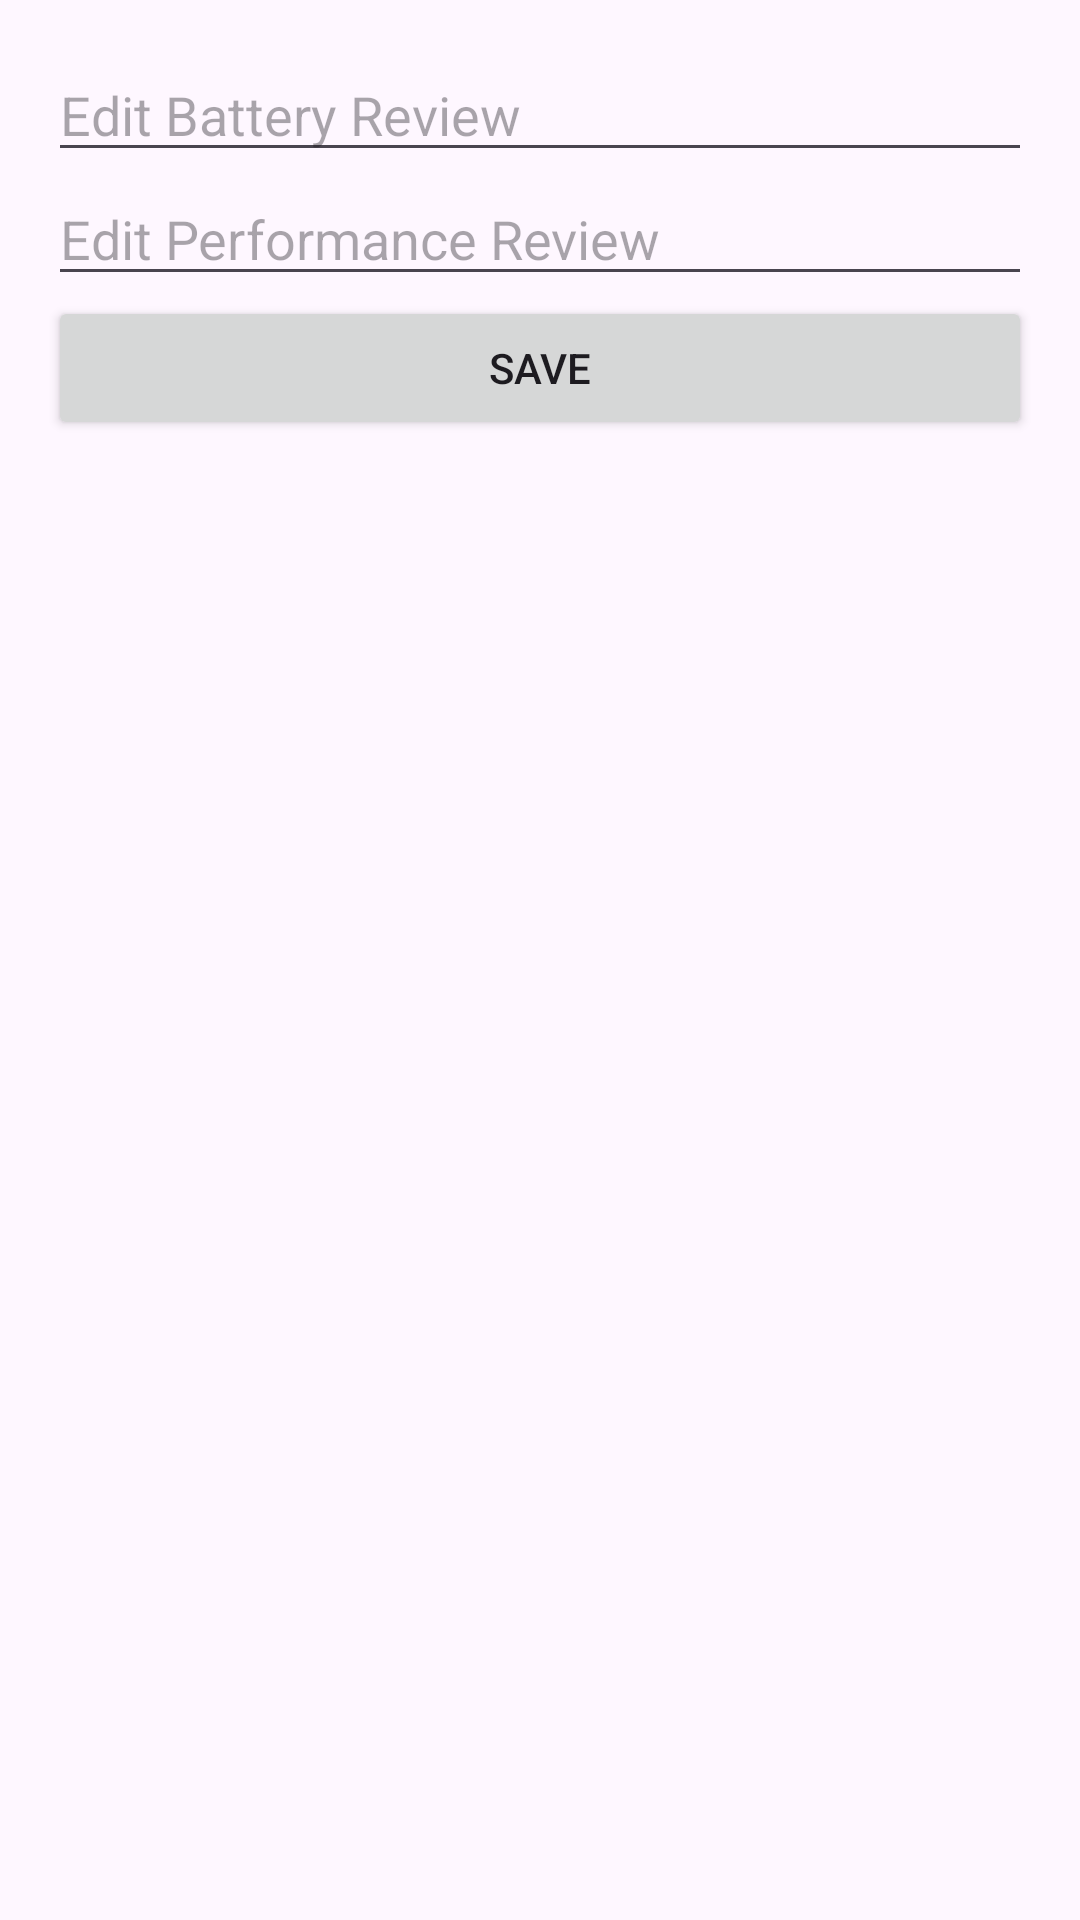

Here is an Android app screen rendered from its layout file. Give the layout XML and the strings, colors and styles it references.
<!-- AndroidManifest.xml: application theme Theme.EasySpec -->
<!-- res/layout/fragment_review_edit.xml -->
<LinearLayout xmlns:android="http://schemas.android.com/apk/res/android"
    android:layout_width="match_parent"
    android:layout_height="match_parent"
    android:orientation="vertical"
    android:padding="16dp">

    <EditText
        android:id="@+id/editBatteryReview"
        android:layout_width="match_parent"
        android:layout_height="wrap_content"
        android:hint="Edit Battery Review" />

    <EditText
        android:id="@+id/editPerformanceReview"
        android:layout_width="match_parent"
        android:layout_height="wrap_content"
        android:hint="Edit Performance Review" />

    <Button
        android:id="@+id/saveButton"
        android:layout_width="match_parent"
        android:layout_height="wrap_content"
        android:text="Save" />
</LinearLayout>
<!-- resources referenced by this layout -->
<resources>
  <style name="Theme.EasySpec" parent="Base.Theme.EasySpec" />
  <style name="Base.Theme.EasySpec" parent="Theme.Material3.DayNight.NoActionBar">
          
          
      </style>
</resources>
